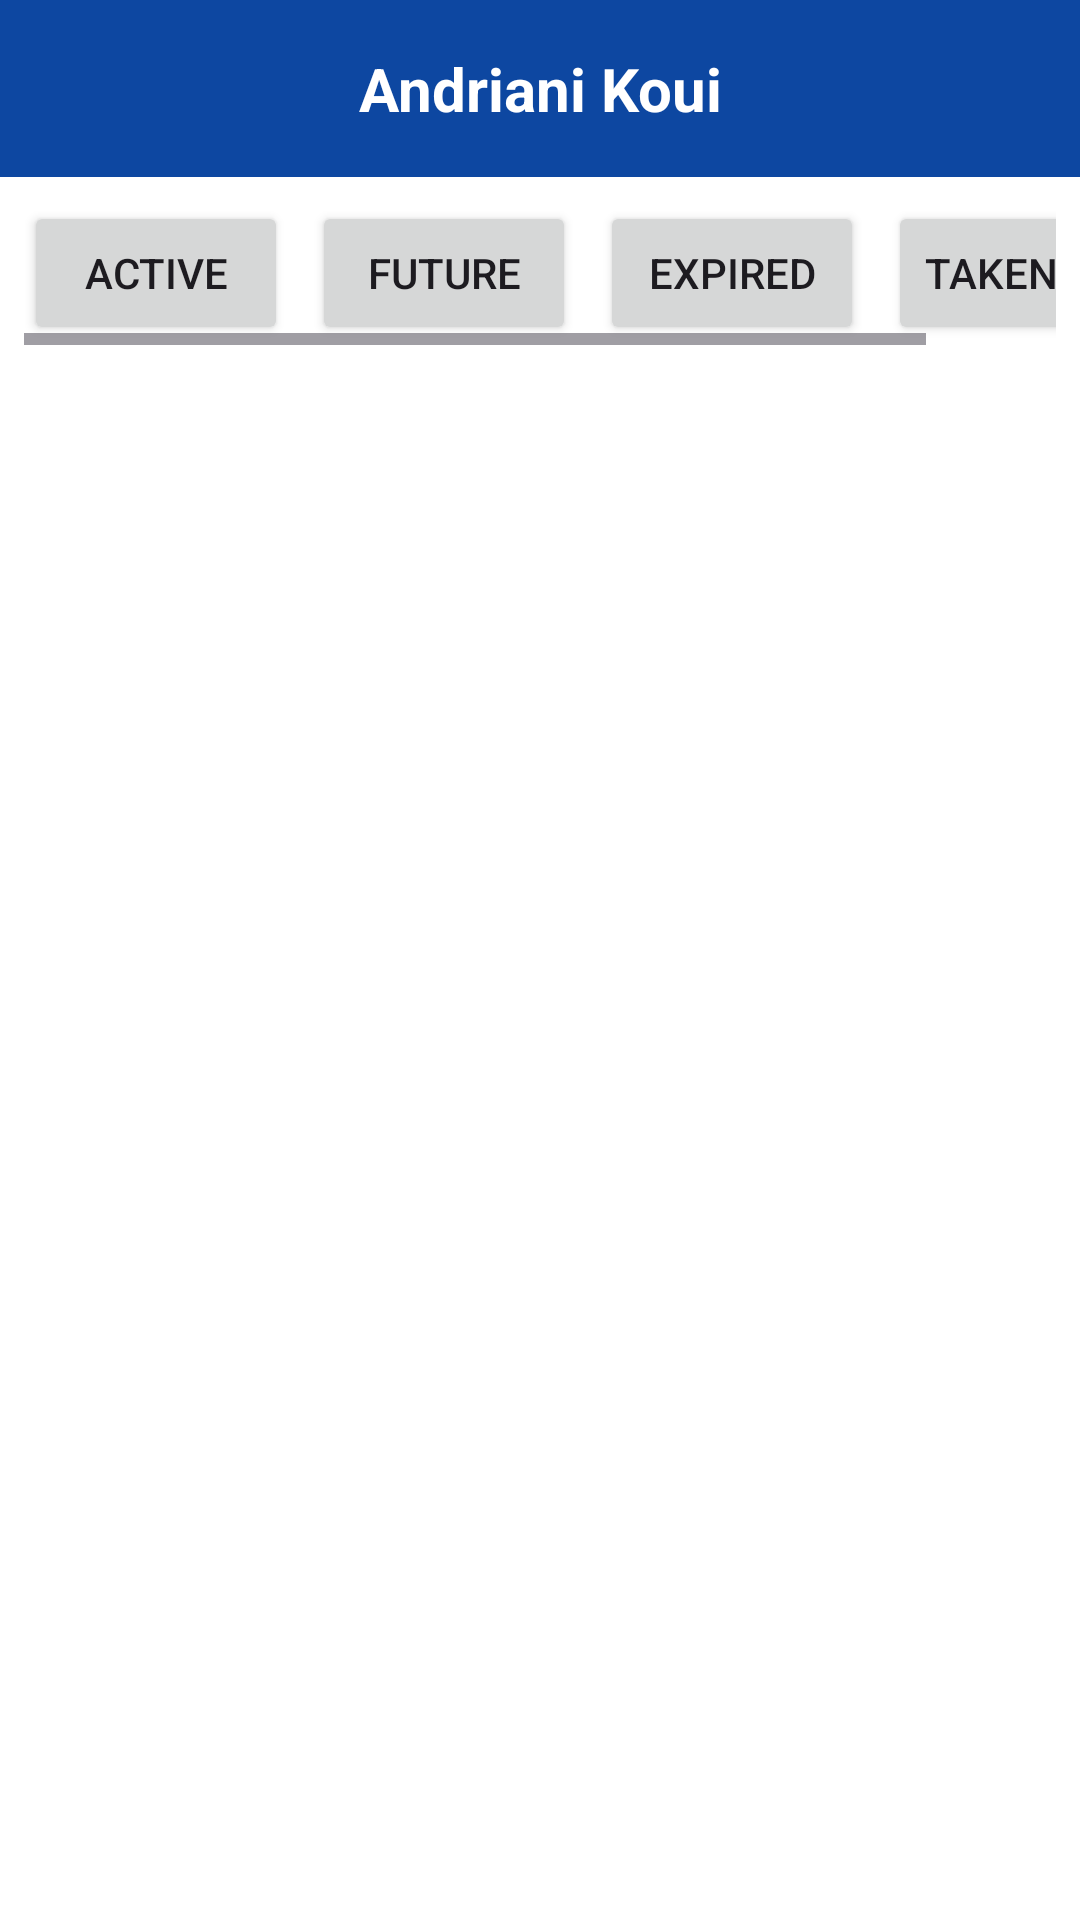

Here is an Android app screen rendered from its layout file. Give the layout XML and the strings, colors and styles it references.
<!-- AndroidManifest.xml: application theme Theme.Pharmmobapk -->
<!-- res/layout/activity_all_prescriptions.xml -->
<?xml version="1.0" encoding="utf-8"?>
<LinearLayout xmlns:android="http://schemas.android.com/apk/res/android"
    android:layout_width="match_parent"
    android:layout_height="match_parent"
    android:orientation="vertical"
    android:background="@color/white">

    <TextView
        android:id="@+id/tvAndrianiKoui"
        android:layout_width="match_parent"
        android:layout_height="wrap_content"
        android:text="Andriani Koui"
        android:textStyle="bold"
        android:textSize="20sp"
        android:textColor="@color/white"
        android:background="@color/dark_blue"
        android:padding="16dp"
        android:gravity="center" />

    <HorizontalScrollView
        android:layout_width="match_parent"
        android:layout_height="wrap_content"
        android:padding="8dp">

        <LinearLayout
            android:layout_width="wrap_content"
            android:layout_height="wrap_content"
            android:orientation="horizontal">

            <Button
                android:id="@+id/btnFilterActive"
                android:layout_width="wrap_content"
                android:layout_height="wrap_content"
                android:text="Active"
                android:layout_marginEnd="8dp" />

            <Button
                android:id="@+id/btnFilterFuture"
                android:layout_width="wrap_content"
                android:layout_height="wrap_content"
                android:text="Future"
                android:layout_marginEnd="8dp" />

            <Button
                android:id="@+id/btnFilterExpired"
                android:layout_width="wrap_content"
                android:layout_height="wrap_content"
                android:text="Expired"
                android:layout_marginEnd="8dp" />

            <Button
                android:id="@+id/btnFilterTakenToday"
                android:layout_width="wrap_content"
                android:layout_height="wrap_content"
                android:text="Taken Today" />
        </LinearLayout>
    </HorizontalScrollView>

    <TextView
        android:id="@+id/tvEmptyMessage"
        android:layout_width="match_parent"
        android:layout_height="wrap_content"
        android:text="No prescriptions found."
        android:textSize="18sp"
        android:textColor="@color/hint_grey"
        android:gravity="center"
        android:padding="24dp"
        android:visibility="gone" />

    <androidx.recyclerview.widget.RecyclerView
        android:id="@+id/recyclerView"
        android:layout_width="match_parent"
        android:layout_height="0dp"
        android:layout_weight="1"
        android:paddingHorizontal="20dp"
        android:clipToPadding="false" />

</LinearLayout>
<!-- resources referenced by this layout -->
<resources>
  <color name="dark_blue">#0D47A1</color>
  <color name="hint_grey">#5C6B73</color>
  <color name="white">#FFFFFF</color>
  <style name="Theme.Pharmmobapk" parent="Base.Theme.Pharmmobapk" />
  <style name="Base.Theme.Pharmmobapk" parent="Theme.Material3.DayNight.NoActionBar">
          
          
      </style>
</resources>
